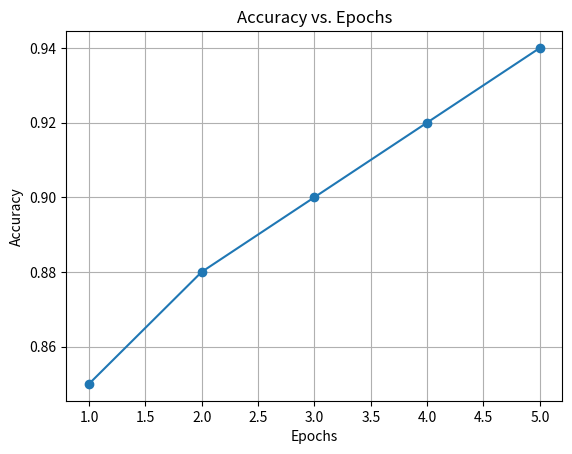

The script that saved this image:
import matplotlib.pyplot as plt

# Example data (replace with your own values)
epochs = [1, 2, 3, 4, 5]
accuracy = [0.85, 0.88, 0.90, 0.92, 0.94]

# Create a line plot
plt.plot(epochs, accuracy, marker='o', linestyle='-')

# Add labels and a title
plt.xlabel('Epochs')
plt.ylabel('Accuracy')
plt.title('Accuracy vs. Epochs')

# Show the plot
plt.grid(True)
plt.show()
